Photos from the image-classification dataset "processed_64x64" in the GitHub repository nathaniel-starlink/CNN-Implementation. Its 2 classes are: 0 sempurna, 1 penyok.

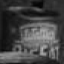
Label: 1 penyok

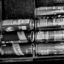
Label: 0 sempurna

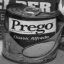
Label: 1 penyok

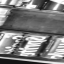
Label: 0 sempurna

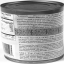
Label: 1 penyok

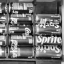
Label: 0 sempurna
